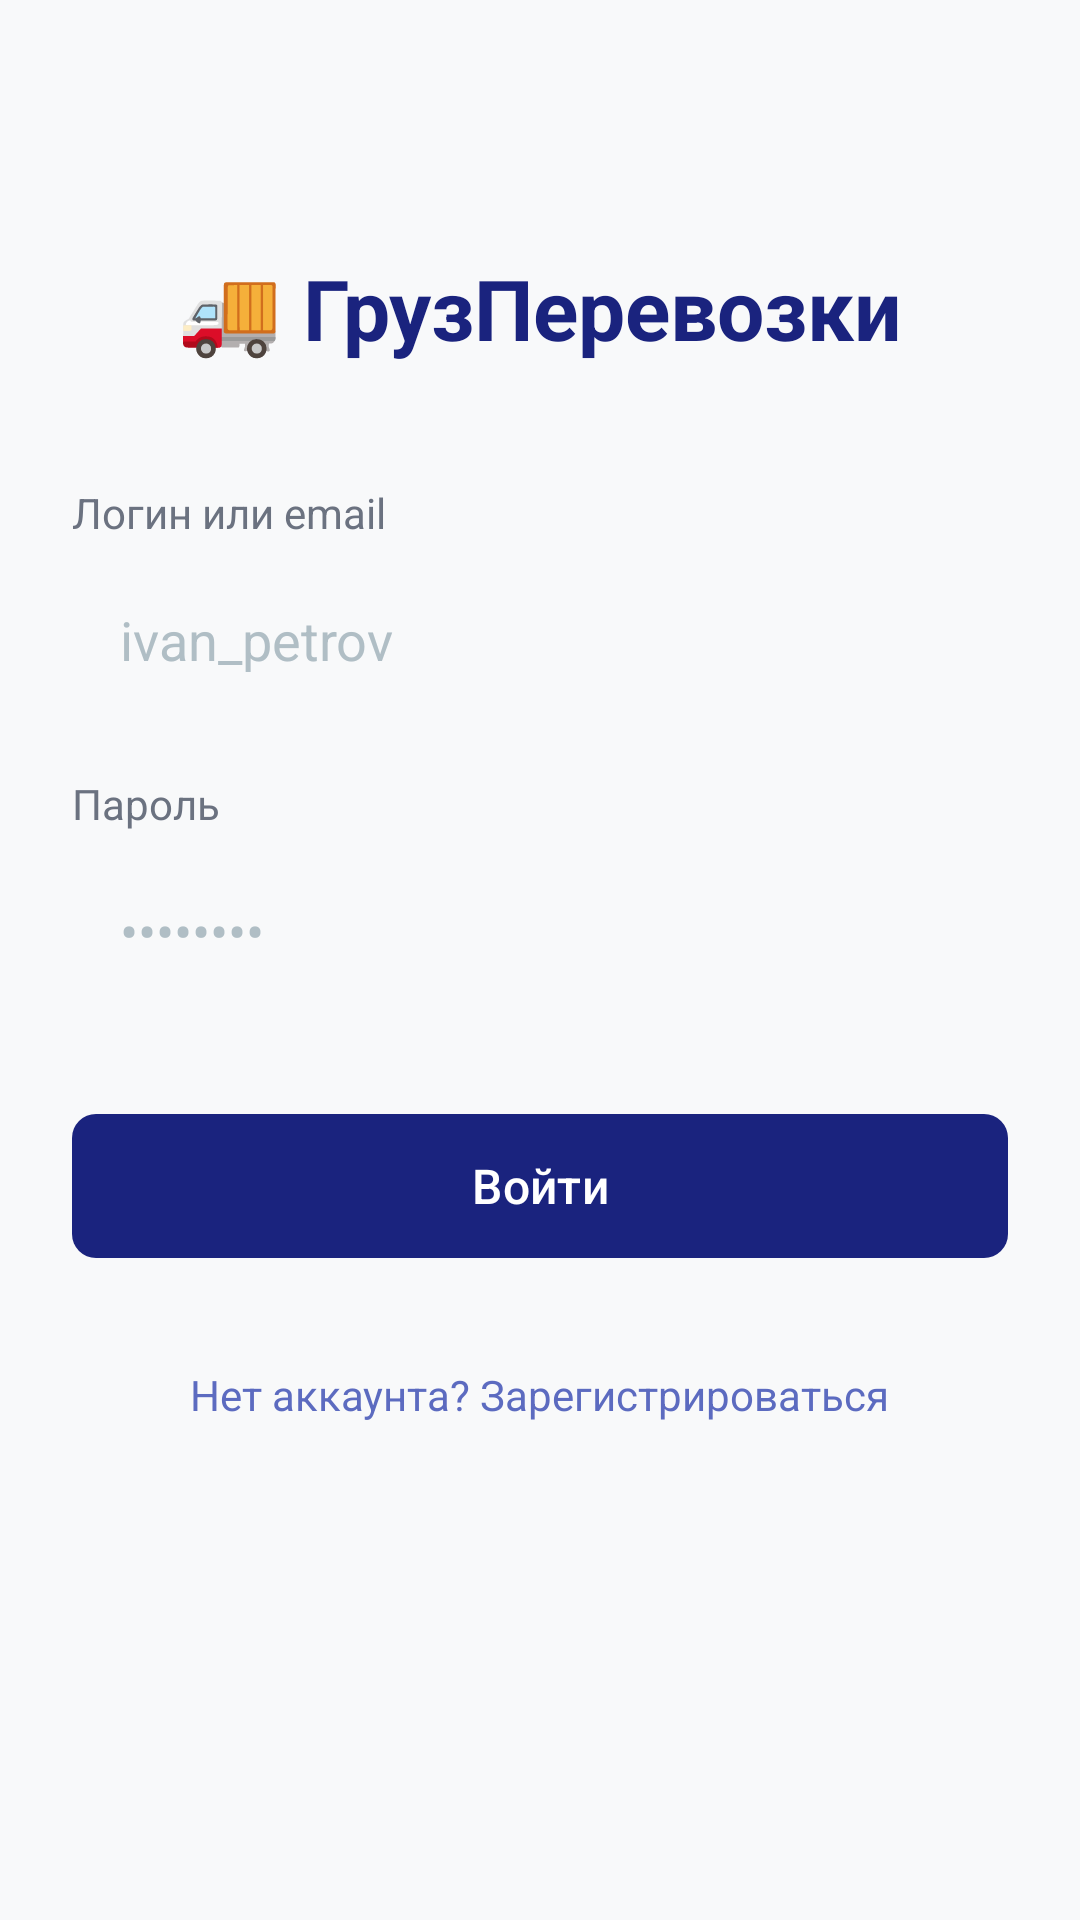

Android layout source for this screen:
<!-- AndroidManifest.xml: application theme Theme.Gruz -->
<!-- res/layout/activity_main.xml -->
<?xml version="1.0" encoding="utf-8"?>
<ScrollView xmlns:android="http://schemas.android.com/apk/res/android"
    xmlns:app="http://schemas.android.com/apk/res-auto"
    xmlns:tools="http://schemas.android.com/tools"
    android:id="@+id/main"
    android:layout_width="match_parent"
    android:layout_height="match_parent"
    tools:context=".activity.MainActivity"
    android:background="#F8F9FA">
    <LinearLayout
        android:layout_width="match_parent"
        android:layout_height="wrap_content"
        android:orientation="vertical"
        android:padding="24dp"
        android:gravity="center_horizontal">
        <TextView
            android:layout_width="wrap_content"
            android:layout_height="wrap_content"
            android:text="🚚 ГрузПеревозки"
            android:textSize="28sp"
            android:textStyle="bold"
            android:textColor="#1A237E"
            android:layout_marginTop="60dp"
            android:layout_marginBottom="40dp"/>
        <TextView
            android:layout_width="match_parent"
            android:layout_height="wrap_content"
            android:text="Логин или email"
            android:textColor="#6B7280"
            android:textSize="14sp"
            android:layout_marginBottom="8dp"/>
        <EditText
            android:id="@+id/etLogin"
            android:layout_width="match_parent"
            android:layout_height="50dp"
            android:background="@drawable/bg_edittext"
            android:paddingStart="16dp"
            android:paddingEnd="16dp"
            android:hint="ivan_petrov"
            android:textColorHint="#B0BEC5"
            android:textColor="#212121"
            android:inputType="textEmailAddress"
            android:layout_marginBottom="20dp"/>
        <TextView
            android:layout_width="match_parent"
            android:layout_height="wrap_content"
            android:text="Пароль"
            android:textColor="#6B7280"
            android:textSize="14sp"
            android:layout_marginBottom="8dp"/>
        <EditText
            android:id="@+id/etPassword"
            android:layout_width="match_parent"
            android:layout_height="50dp"
            android:background="@drawable/bg_edittext"
            android:paddingStart="16dp"
            android:paddingEnd="16dp"
            android:hint="••••••••"
            android:textColorHint="#B0BEC5"
            android:textColor="#212121"
            android:inputType="textPassword"
            android:layout_marginBottom="32dp"/>
        <com.google.android.material.button.MaterialButton
            android:id="@+id/btnLogin"
            android:layout_width="match_parent"
            android:layout_height="56dp"
            android:text="Войти"
            android:textAllCaps="false"
            android:textSize="16sp"
            app:cornerRadius="8dp"
            app:backgroundTint="#1A237E"/>
        <TextView
            android:id="@+id/tvGoToRegister"
            android:layout_width="wrap_content"
            android:layout_height="wrap_content"
            android:text="Нет аккаунта? Зарегистрироваться"
            android:textColor="#5C6BC0"
            android:layout_marginTop="24dp"
            android:padding="8dp"/>

    </LinearLayout>
</ScrollView>
<!-- resources referenced by this layout -->
<resources>
  <style name="Theme.Gruz" parent="Base.Theme.Gruz" />
  <style name="Base.Theme.Gruz" parent="Theme.Material3.DayNight.NoActionBar">
          
          
      </style>
</resources>
